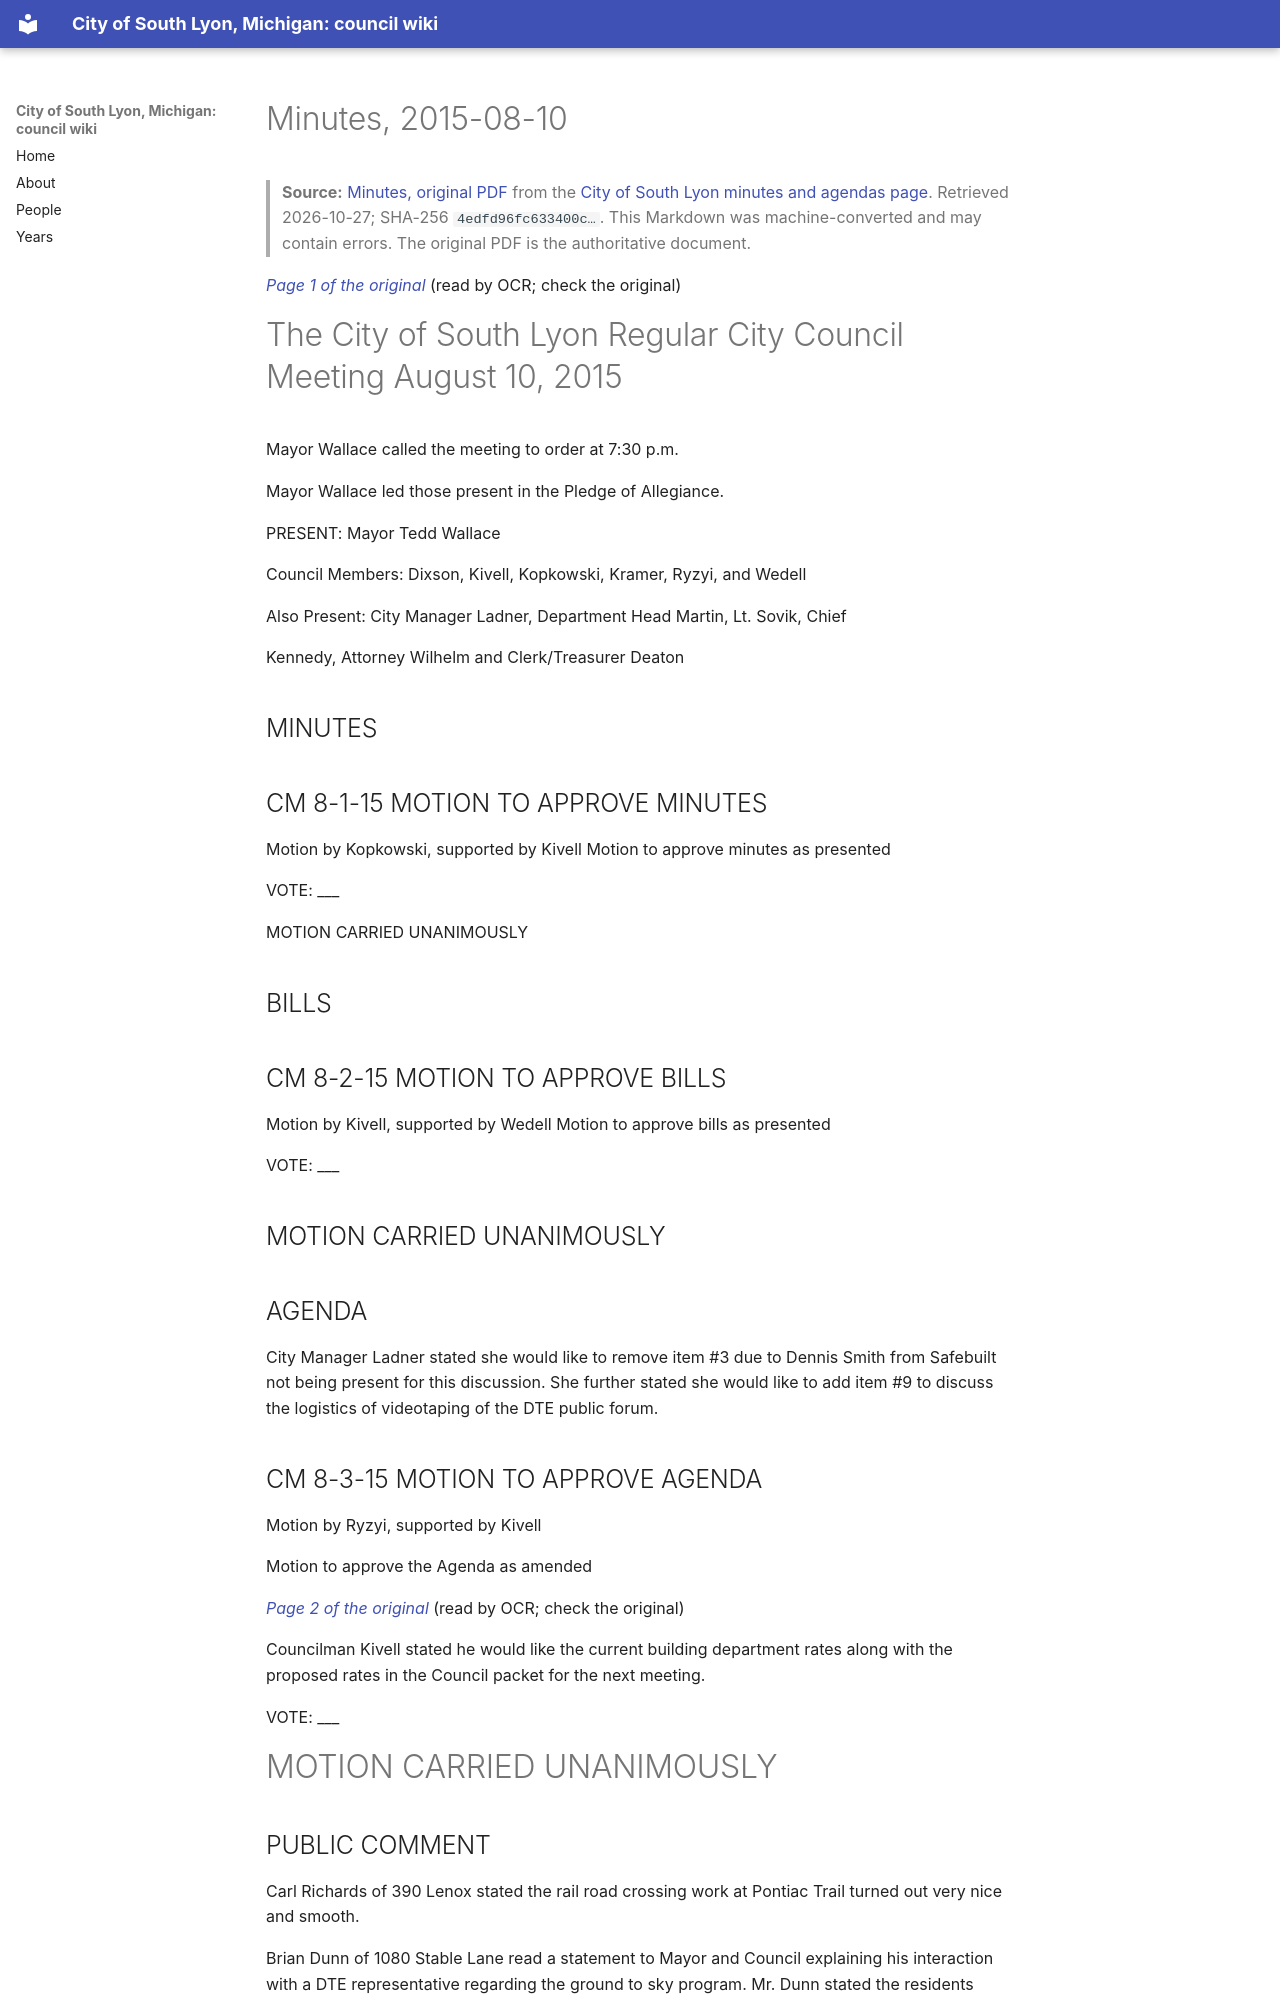

repository: RyanMathewson/city-of-south-lyon-mi-council-wiki · page: documents/2015/2015-08-10/minutes/index.html · generator: mkdocs

---
title: "Minutes, 2015-08-10"
meeting_date: "2015-08-10"
document: "minutes"
source_url: "https://www.southlyonmi.org/document_center/City%20Council/Agenda%20packet%20and%20Minutes/2015/minutes/DOC082715CCapproved8-10-15-08272015085511.pdf?t=202108310732570"
source_listing: "https://www.southlyonmi.org/government/city_council/city_council_minutes_and_agendas.php"
source_sha256: "4edfd96fc633400cebd05a031006a52c9427e846035721f6fe149605174bdda5"
source_bytes: 314186
retrieved: "2026-10-27"
pages: 9
ocr_pages: 9
converter: "pymupdf4llm 0.3.4 (text layers); PaddleOCR-VL-1.6-0.9B (scanned pages)"
---

# Minutes, 2015-08-10

> **Source:** [Minutes, original PDF](https://www.southlyonmi.org/document_center/City%20Council/Agenda%20packet%20and%20Minutes/2015/minutes/DOC082715CCapproved8-10-15-08272015085511.pdf?t=202108310732570) from the [City of South Lyon minutes and agendas page](https://www.southlyonmi.org/government/city_council/city_council_minutes_and_agendas.php). Retrieved 2026-10-27; SHA-256 `4edfd96fc633400c…`. This Markdown was machine-converted and may contain errors. The original PDF is the authoritative document.

<a id="p1"></a>
*[Page 1 of the original](https://www.southlyonmi.org/document_center/City%20Council/Agenda%20packet%20and%20Minutes/2015/minutes/DOC082715CCapproved8-10-15-08272015085511.pdf?t=202108310732570#page=1)* (read by OCR; check the original)

# The City of South Lyon Regular City Council Meeting August 10, 2015

Mayor Wallace called the meeting to order at 7:30 p.m.

Mayor Wallace led those present in the Pledge of Allegiance.

PRESENT: Mayor Tedd Wallace

Council Members: Dixson, Kivell, Kopkowski, Kramer, Ryzyi, and Wedell

Also Present: City Manager Ladner, Department Head Martin, Lt. Sovik, Chief

Kennedy, Attorney Wilhelm and Clerk/Treasurer Deaton

## MINUTES

## CM 8-1-15 MOTION TO APPROVE MINUTES

Motion by Kopkowski, supported by Kivell Motion to approve minutes as presented

VOTE: ___

MOTION CARRIED UNANIMOUSLY

## BILLS

## CM 8-2-15 MOTION TO APPROVE BILLS

Motion by Kivell, supported by Wedell Motion to approve bills as presented

VOTE: ___

## MOTION CARRIED UNANIMOUSLY

## AGENDA

City Manager Ladner stated she would like to remove item #3 due to Dennis Smith from Safebuilt not being present for this discussion. She further stated she would like to add item #9 to discuss the logistics of videotaping of the DTE public forum.

## CM 8-3-15 MOTION TO APPROVE AGENDA

Motion by Ryzyi, supported by Kivell

Motion to approve the Agenda as amended

<a id="p2"></a>
*[Page 2 of the original](https://www.southlyonmi.org/document_center/City%20Council/Agenda%20packet%20and%20Minutes/2015/minutes/DOC082715CCapproved8-10-15-08272015085511.pdf?t=202108310732570#page=2)* (read by OCR; check the original)

Councilman Kivell stated he would like the current building department rates along with the proposed rates in the Council packet for the next meeting.

VOTE: ___

# MOTION CARRIED UNANIMOUSLY

## PUBLIC COMMENT

Carl Richards of 390 Lenox stated the rail road crossing work at Pontiac Trail turned out very nice and smooth.

Brian Dunn of 1080 Stable Lane read a statement to Mayor and Council explaining his interaction with a DTE representative regarding the ground to sky program. Mr. Dunn stated the residents depend on the trees along Nine Mile as a safety barrier against 45 mph traffic. He further stated there is a multi-million dollar lawsuit from Birmingham against DTE. He further stated he is asking Council to pass a resolution to restrict the activities of the ground to sky program. Other communities have done so as well. That resolution could require DTE to give the City and residents 30 days' notice. Also, engage an independent arborist, as well as getting permission from homeowners when they are removing trees on private property.
